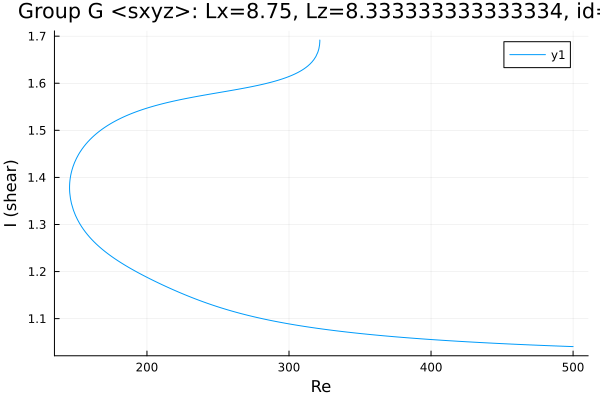

The file beside this chart, header and first rows:
Re, shear
321.7, 1.692
321.7, 1.692
321.7, 1.692
321.7, 1.692
321.7, 1.692
321.7, 1.691
321.7, 1.691
321.7, 1.691
321.7, 1.69
321.7, 1.689
321.7, 1.688
321.5, 1.682
321, 1.673
320.3, 1.666
318.9, 1.657
317.5, 1.65
316.1, 1.645
314.7, 1.64
313.3, 1.637
311.8, 1.633
310.4, 1.63
309, 1.628
307.6, 1.625
306.2, 1.623
304.8, 1.621
303.4, 1.619
301.9, 1.617
300.5, 1.615
299.1, 1.613
297.7, 1.612
296.3, 1.61
294.9, 1.609
293.5, 1.607
292, 1.606
290.6, 1.605
289.2, 1.604
287.8, 1.603
286.4, 1.601
285, 1.6
283.6, 1.599
282.1, 1.598
280.7, 1.597
279.3, 1.596
277.9, 1.595
276.5, 1.594
275.1, 1.594
273.7, 1.593
272.2, 1.592
270.8, 1.591
269.4, 1.59
268, 1.589
266.6, 1.589
265.2, 1.588
263.8, 1.587
262.3, 1.586
260.9, 1.586
259.5, 1.585
258.1, 1.584
256.7, 1.583
255.3, 1.583
... 406 more rows
